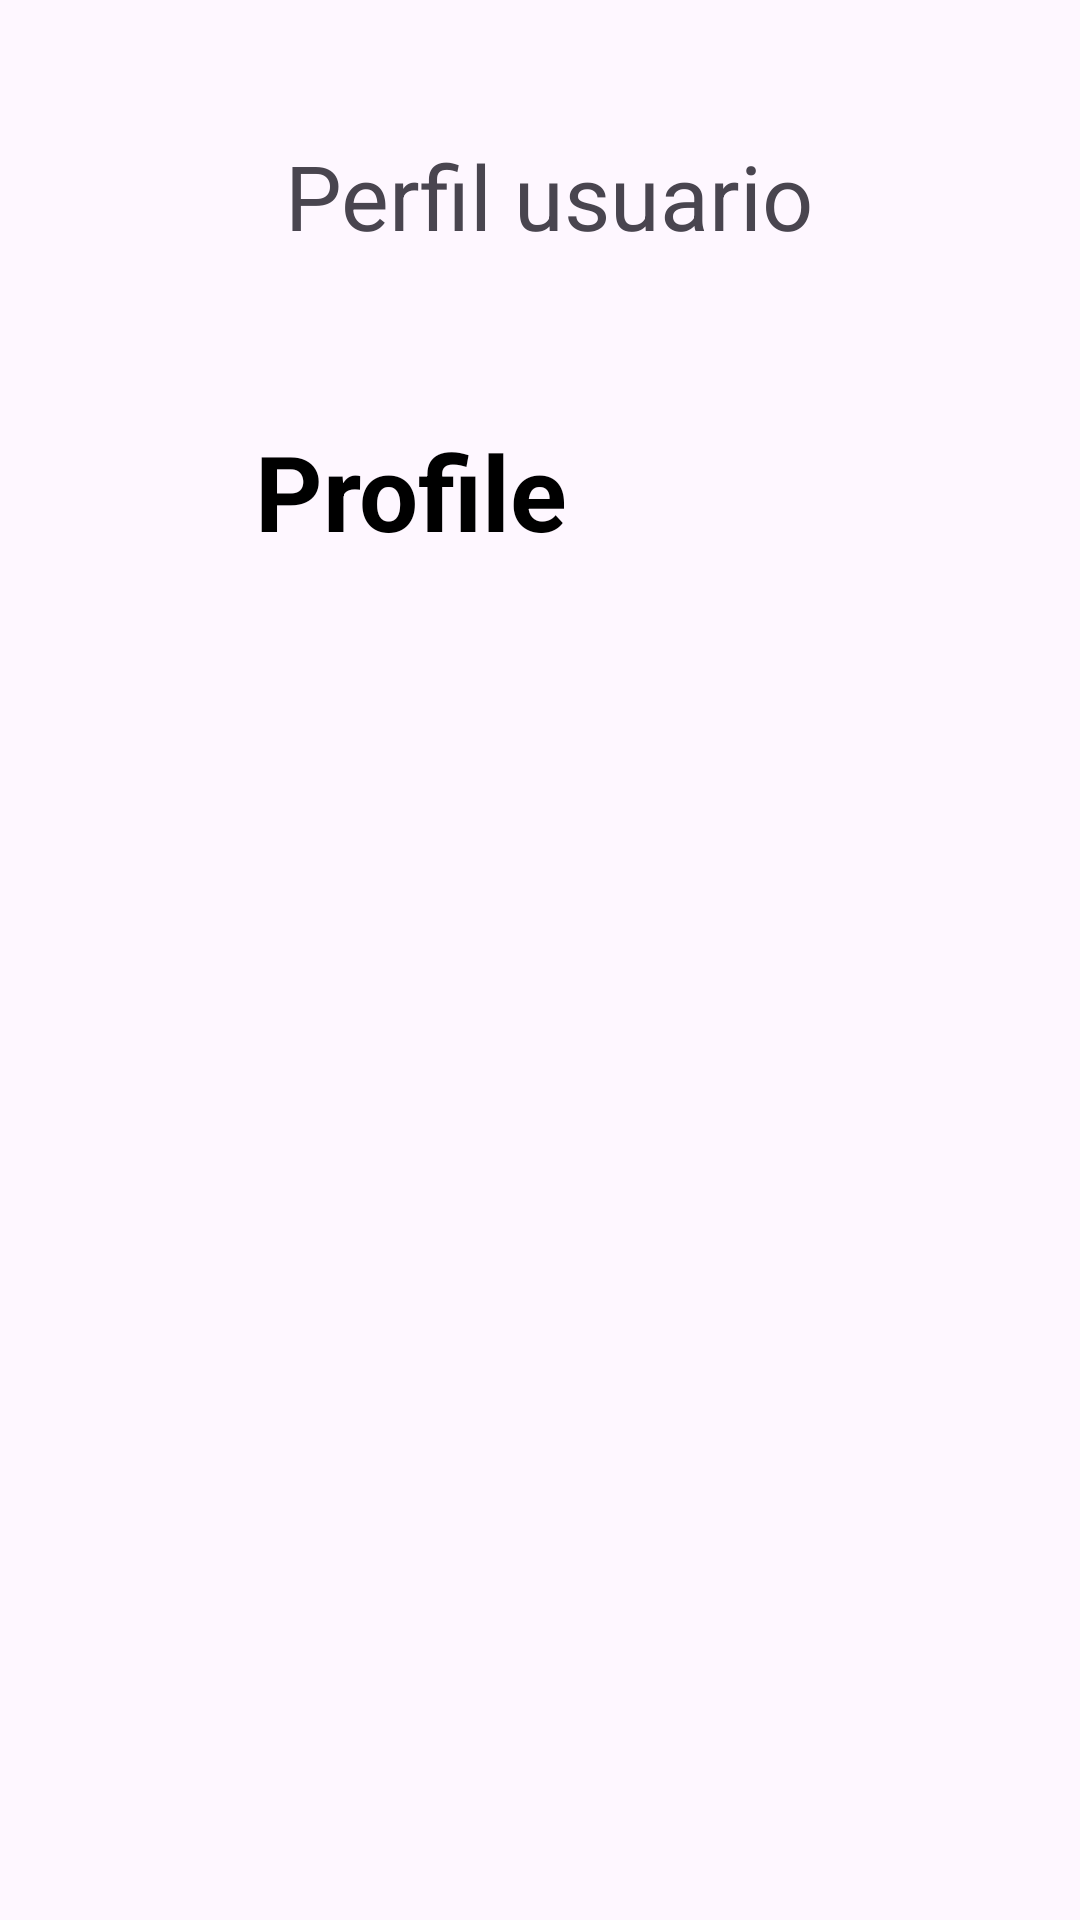

This screen was rendered from an Android layout file. Write that file and the resources it references.
<!-- AndroidManifest.xml: application theme Theme.PlantaAura -->
<!-- res/layout/activity_perfil.xml -->
<?xml version="1.0" encoding="utf-8"?>
<LinearLayout xmlns:android="http://schemas.android.com/apk/res/android"
    xmlns:app="http://schemas.android.com/apk/res-auto"
    xmlns:tools="http://schemas.android.com/tools"
    android:id="@+id/main"
    android:layout_width="match_parent"
    android:layout_height="match_parent"
    android:orientation="vertical"
    android:padding="20dp"
    tools:context=".Perfil">


    <TextView
        android:layout_width="wrap_content"
        android:layout_height="wrap_content"
        android:layout_marginTop="25dp"
        android:layout_marginLeft="75dp"
        android:text="Perfil usuario"
        android:textSize="30dp"/>


    <TextView
        android:id="@+id/perfilTv"
        android:layout_width="wrap_content"
        android:layout_height="wrap_content"
        android:layout_marginTop="55dp"
        android:layout_marginLeft="65dp"
        android:text="Profile"
        android:gravity="center"
        android:textColor="@color/black"
        android:textStyle="bold"
        android:textSize="35dp"/>






</LinearLayout>
<!-- resources referenced by this layout -->
<resources>
  <style name="Theme.PlantaAura" parent="Base.Theme.PlantaAura" />
  <style name="Base.Theme.PlantaAura" parent="Theme.Material3.DayNight.NoActionBar">
          
          
      </style>
  <!-- not gathered from this repository: default colours our renderer supplied (Android Studio template values) -->
  <color name="black">#FF000000</color>
</resources>
